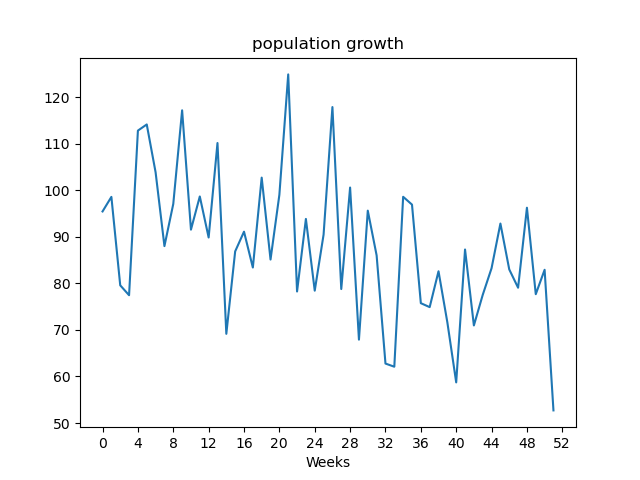

The table this chart was drawn from, first rows:
, value
Week1, 95.48
Week2, 98.61
Week3, 79.6
Week4, 77.47
Week5, 112.9
Week6, 114.2
Week7, 103.9
Week8, 88.03
Week9, 97.1
Week10, 117.2
Week11, 91.57
Week12, 98.7
Week13, 89.88
Week14, 110.2
Week15, 69.17
Week16, 86.89
Week17, 91.13
Week18, 83.42
Week19, 102.8
Week20, 85.14
Week21, 99.06
Week22, 124.9
Week23, 78.27
Week24, 93.87
Week25, 78.45
Week26, 90.49
Week27, 117.9
Week28, 78.8
Week29, 100.6
Week30, 67.92
Week31, 95.65
Week32, 86.03
Week33, 62.78
Week34, 62.1
Week35, 98.63
Week36, 96.95
Week37, 75.76
Week38, 74.91
Week39, 82.62
Week40, 71.63
Week41, 58.73
Week42, 87.3
Week43, 70.97
Week44, 77.54
Week45, 83.28
Week46, 92.88
Week47, 83.02
Week48, 79.08
Week49, 96.28
Week50, 77.69
Week51, 82.94
Week52, 52.71
